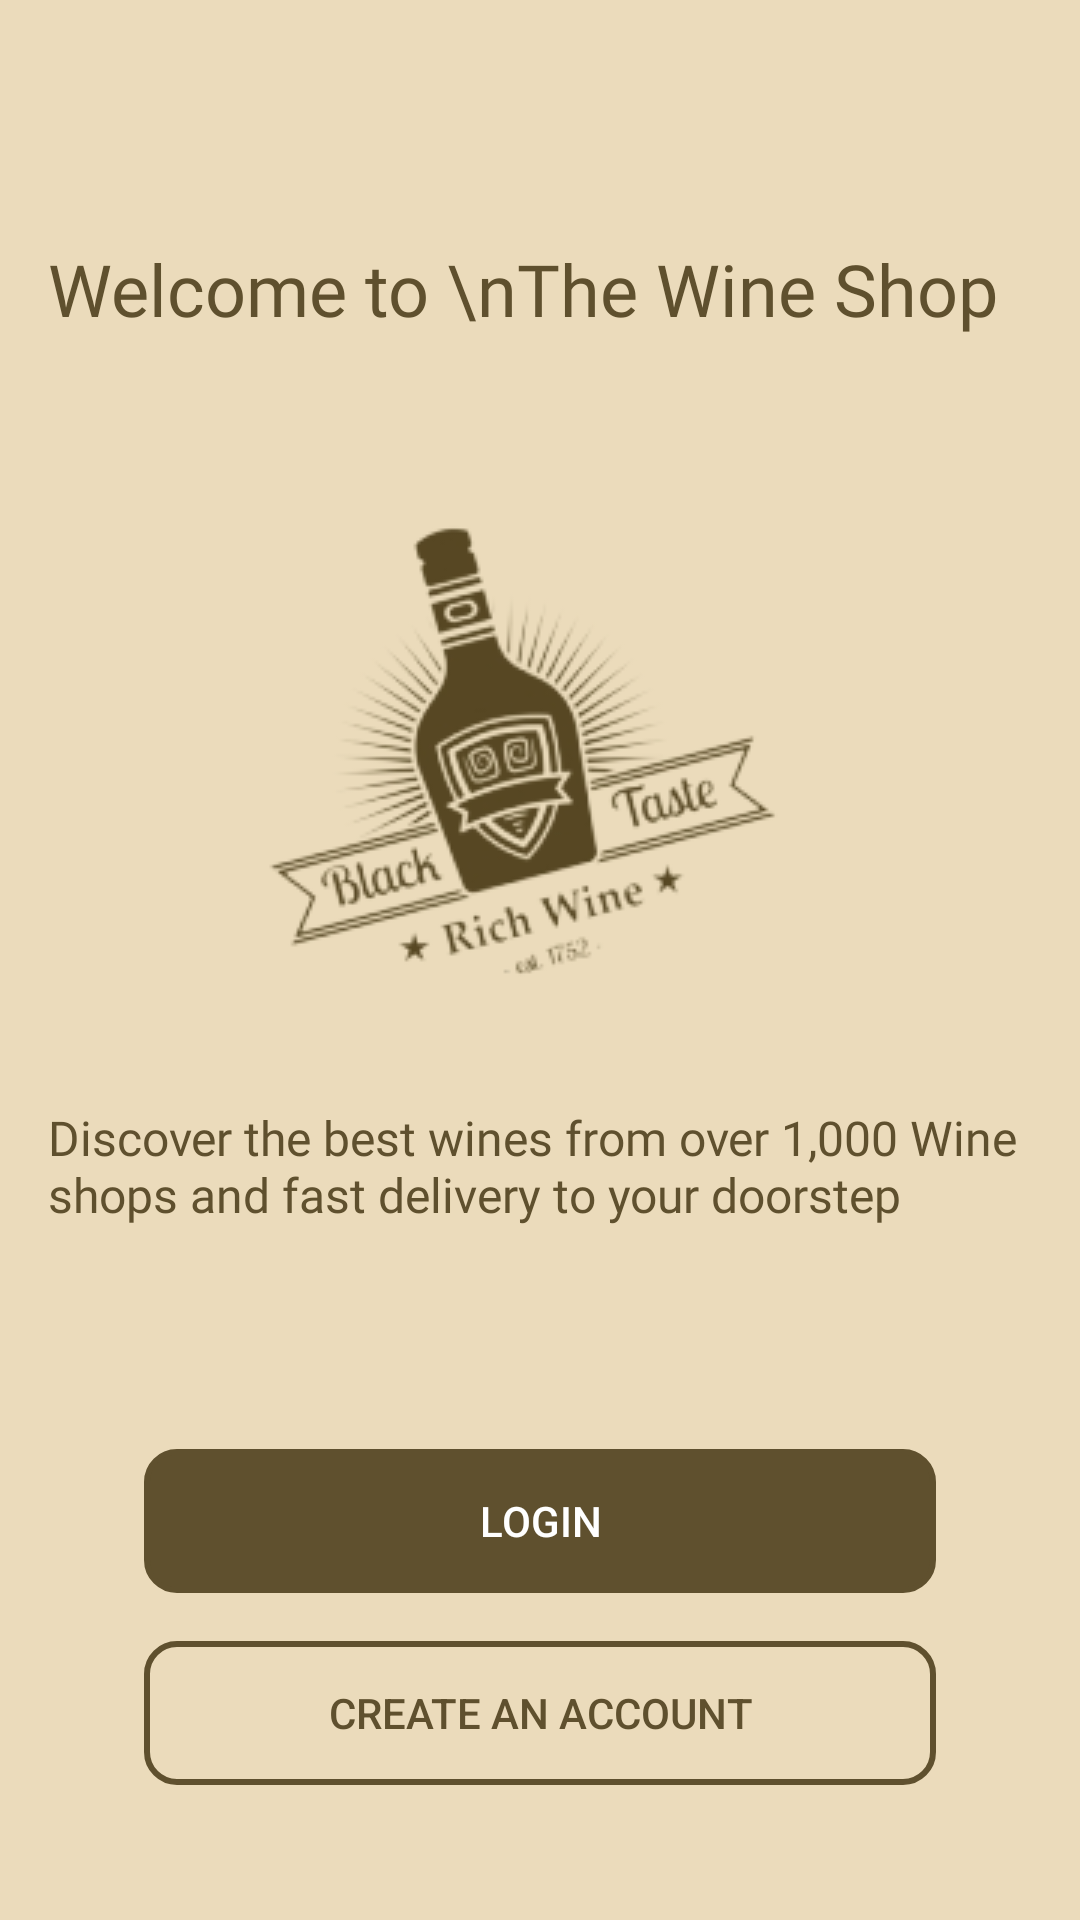

This screen was rendered from an Android layout file. Write that file and the resources it references.
<!-- AndroidManifest.xml: application theme Theme.AlcoholDelivery -->
<!-- res/layout/fragment_welcome.xml -->
<?xml version="1.0" encoding="utf-8"?>
<androidx.constraintlayout.widget.ConstraintLayout xmlns:android="http://schemas.android.com/apk/res/android"
    xmlns:tools="http://schemas.android.com/tools"
    android:layout_width="match_parent"
    android:layout_height="match_parent"
    xmlns:app="http://schemas.android.com/apk/res-auto"
    tools:context=".fragments.WelcomeFragment"
    android:background="@color/light_brown"
    android:padding="16dp">


    <TextView
        android:id="@+id/textView"
        style="@style/TextAppearance.AppCompat.Headline"
        android:layout_width="wrap_content"
        android:layout_height="wrap_content"
        android:layout_marginTop="64dp"
        android:fontFamily="@font/roboto"
        android:text="Welcome to \nThe Wine Shop"
        android:textColor="@color/brown"
        app:layout_constraintStart_toStartOf="parent"
        app:layout_constraintTop_toTopOf="parent" />

    <TextView
        android:id="@+id/textView2"
        android:layout_width="wrap_content"
        android:layout_height="wrap_content"
        android:layout_marginTop="28dp"
        android:fontFamily="@font/roboto"
        android:text="@string/tagline"
        android:textSize="16sp"
        android:textColor="@color/brown"
        app:layout_constraintEnd_toEndOf="parent"
        app:layout_constraintStart_toStartOf="parent"
        app:layout_constraintTop_toBottomOf="@+id/imageView" />

    <ImageView
        android:id="@+id/imageView"
        android:layout_width="wrap_content"
        android:layout_height="wrap_content"
        android:layout_marginTop="60dp"
        android:src="@drawable/beer"
        app:layout_constraintEnd_toEndOf="parent"
        app:layout_constraintHorizontal_bias="0.385"
        app:layout_constraintStart_toStartOf="parent"
        app:layout_constraintTop_toBottomOf="@+id/textView" />

    <LinearLayout
        android:layout_width="0dp"
        android:layout_height="wrap_content"
        android:layout_marginTop="42dp"
        android:orientation="vertical"
        app:layout_constraintEnd_toEndOf="parent"
        app:layout_constraintHorizontal_bias="0.497"
        app:layout_constraintStart_toStartOf="parent"
        app:layout_constraintTop_toBottomOf="@+id/textView2"
        android:padding="32dp">


        <Button
            android:id="@+id/loginBtn"
            android:layout_width="match_parent"
            android:layout_height="wrap_content"
            android:elevation="5dp"
            app:backgroundTint="@color/brown"
            android:textColor="@color/white"
            android:text="LogIn"
            android:background="@drawable/btn_bg"
            android:layout_marginBottom="16dp"/>

        <Button

            android:id="@+id/signUpBtn"
            android:layout_width="match_parent"
            android:layout_height="wrap_content"
            android:text="Create an Account"
            app:backgroundTint="@null"
            app:strokeColor="@color/brown"
            android:textColor="@color/brown"
            android:background="@drawable/btn_bg"
            app:strokeWidth="2dp"/>

    </LinearLayout>

</androidx.constraintlayout.widget.ConstraintLayout>
<!-- resources referenced by this layout -->
<resources>
  <color name="brown">#5f502e</color>
  <color name="light_brown">#ebdbbb</color>
  <color name="white">#FFFFFFFF</color>
  <!-- drawable beer: png bitmap (drawable, 34029 bytes) -->
  <!-- drawable btn_bg (drawable) -->
  <?xml version="1.0" encoding="utf-8"?>
  <shape xmlns:android="http://schemas.android.com/apk/res/android">
      <corners android:radius="10dp"/>
      <stroke android:width="2dp" android:color="@color/brown"/>
  
  </shape>
  <string name="tagline">Discover the best wines from over 1,000 Wine shops and fast delivery to your doorstep</string>
  <style name="Theme.AlcoholDelivery" parent="Theme.MaterialComponents.DayNight.NoActionBar">
          
          <item name="colorPrimary">@color/brown</item>
          <item name="colorPrimaryVariant">@color/brown</item>
          <item name="colorOnPrimary">@color/black</item>
          
          <item name="colorSecondary">@color/teal_200</item>
          <item name="colorSecondaryVariant">@color/teal_700</item>
          <item name="colorOnSecondary">@color/black</item>
          
          <item name="android:statusBarColor">?attr/colorPrimaryVariant</item>
          
      </style>
  <color name="black">#FF000000</color>
  <color name="teal_200">#FF03DAC5</color>
  <color name="teal_700">#FF018786</color>
</resources>
